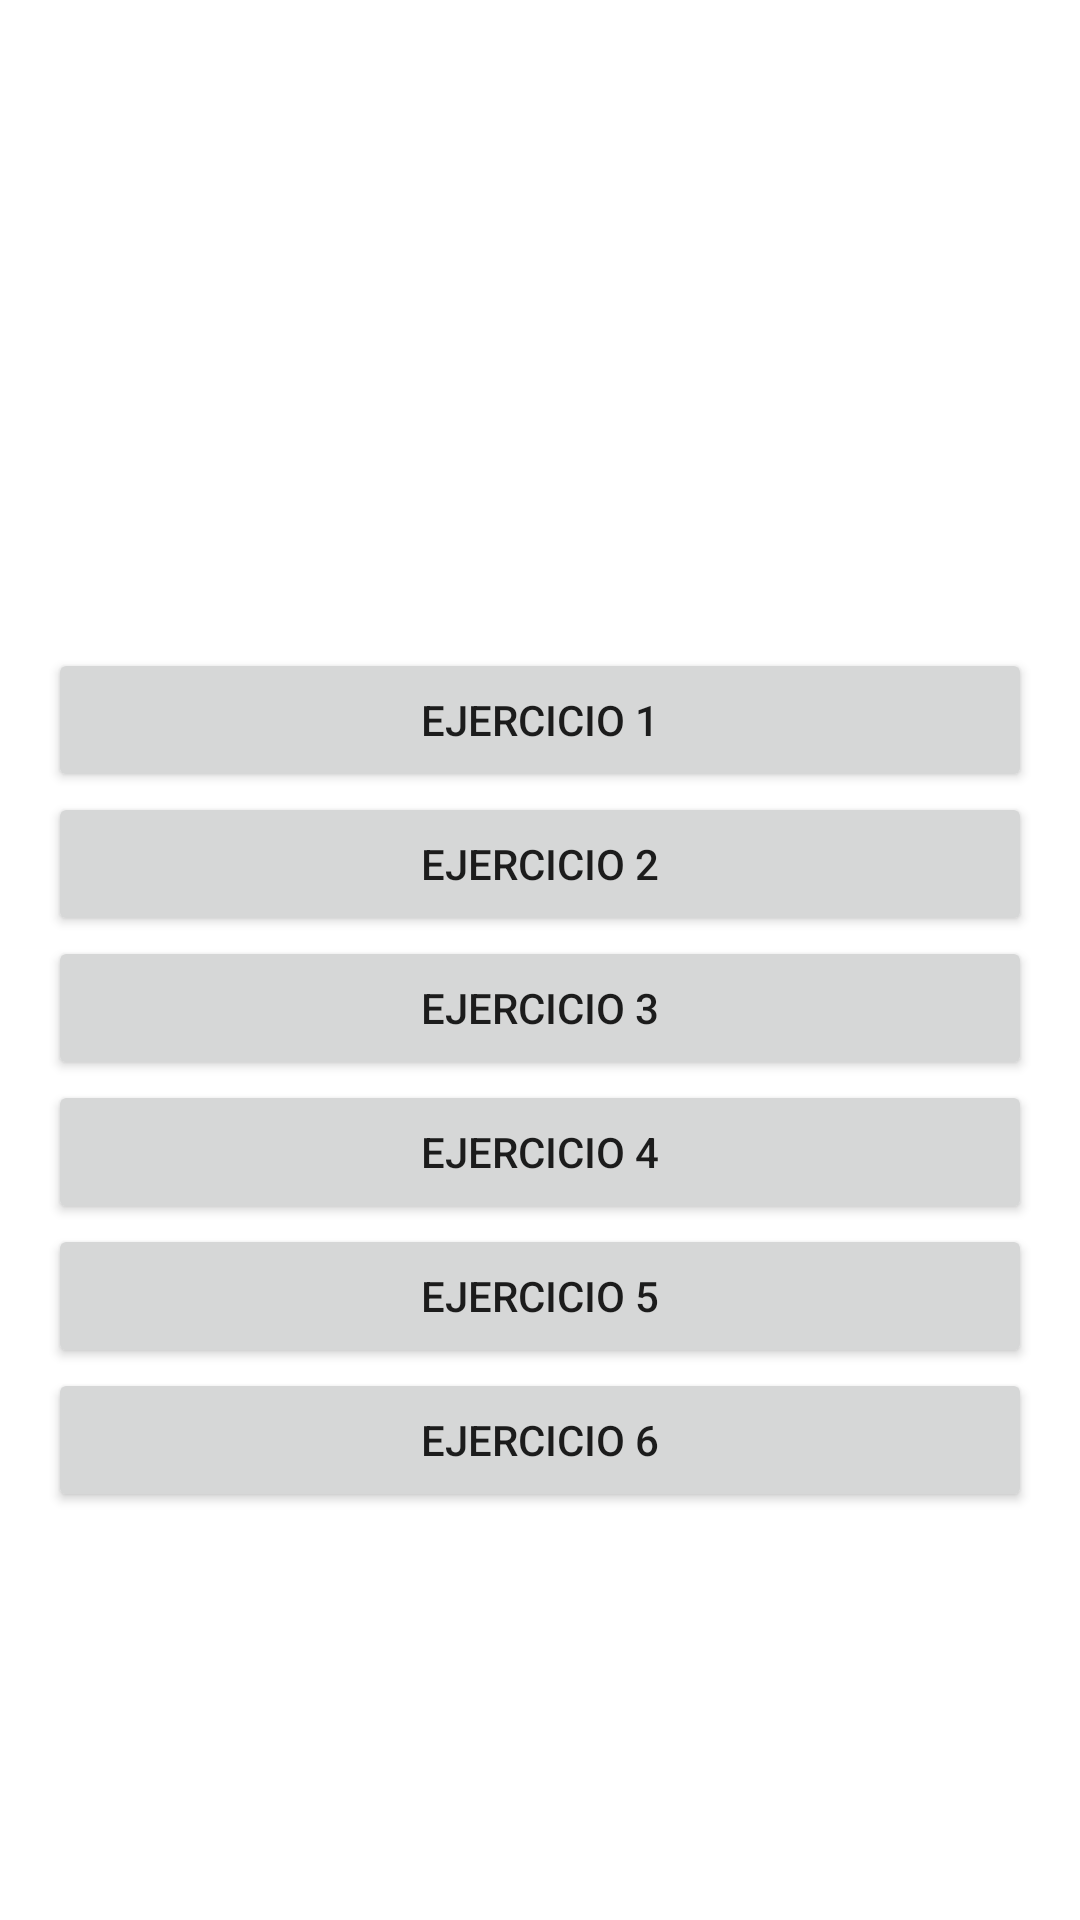

Layout XML and referenced resources for this Android screen:
<!-- AndroidManifest.xml: application theme Theme.Task06_01 -->
<!-- res/layout/activity_main.xml -->
<LinearLayout
    android:layout_width="match_parent"
    android:layout_height="match_parent"
    xmlns:android="http://schemas.android.com/apk/res/android"
    android:orientation="horizontal">

    <TableLayout
        android:layout_width="match_parent"
        android:layout_height="match_parent"
        android:stretchColumns="0,1,2"
        android:padding="16dp"
        android:layout_marginTop="200dp">

        <TableRow
            android:layout_width="match_parent"
            android:layout_height="match_parent">

            <Button
                android:id="@+id/button2"
                android:layout_width="wrap_content"
                android:layout_height="wrap_content"
                android:layout_span="3"
                android:onClick="ej1"
                android:text="@string/ejercicio_1" />

        </TableRow>

        <TableRow
            android:layout_width="match_parent"
            android:layout_height="match_parent" >

            <Button
                android:id="@+id/button3"
                android:layout_width="wrap_content"
                android:layout_height="wrap_content"
                android:layout_span="3"
                android:onClick="ej2"
                android:text="@string/ejercicio_2" />
        </TableRow>

        <TableRow>

            <Button
                android:id="@+id/button4"
                android:layout_width="wrap_content"
                android:layout_height="wrap_content"
                android:layout_span="3"
                android:onClick="ej3"
                android:text="@string/ejercicio_3" />

        </TableRow>

        <TableRow
            android:layout_width="match_parent"
            android:layout_height="match_parent" >

            <Button
                android:id="@+id/button5"
                android:layout_width="wrap_content"
                android:layout_height="wrap_content"
                android:layout_span="3"
                android:onClick="ej4"
                android:text="@string/ejercicio_4" />
        </TableRow>

        <TableRow
            android:layout_width="match_parent"
            android:layout_height="match_parent" >

            <Button
                android:id="@+id/button6"
                android:layout_width="wrap_content"
                android:layout_height="wrap_content"
                android:layout_span="3"
                android:onClick="ej5"
                android:text="@string/ejercicio_5" />

        </TableRow>

        <TableRow
            android:layout_width="match_parent"
            android:layout_height="match_parent" >

            <Button
                android:id="@+id/button7"
                android:layout_width="wrap_content"
                android:layout_height="wrap_content"
                android:layout_span="3"
                android:onClick="ej6"
                android:text="@string/ejercicio_6" />
        </TableRow>

    </TableLayout>

</LinearLayout>
<!-- resources referenced by this layout -->
<resources>
  <string name="ejercicio_1">Ejercicio 1</string>
  <string name="ejercicio_2">Ejercicio 2</string>
  <string name="ejercicio_3">Ejercicio 3</string>
  <string name="ejercicio_4">Ejercicio 4</string>
  <string name="ejercicio_5">Ejercicio 5</string>
  <string name="ejercicio_6">Ejercicio 6</string>
  <style name="Theme.Task06_01" parent="Theme.MaterialComponents.DayNight.DarkActionBar">
          
          <item name="colorPrimary">@color/purple_500</item>
          <item name="colorPrimaryVariant">@color/purple_700</item>
          <item name="colorOnPrimary">@color/white</item>
          
          <item name="colorSecondary">@color/teal_200</item>
          <item name="colorSecondaryVariant">@color/teal_700</item>
          <item name="colorOnSecondary">@color/black</item>
          
          <item name="android:statusBarColor">?attr/colorPrimaryVariant</item>
          
      </style>
  <!-- not gathered from this repository: default colours our renderer supplied (Android Studio template values) -->
  <color name="purple_500">#FF6200EE</color>
  <color name="purple_700">#FF3700B3</color>
  <color name="teal_200">#FF03DAC5</color>
  <color name="teal_700">#FF018786</color>
  <color name="black">#FF000000</color>
  <color name="white">#FFFFFFFF</color>
</resources>
